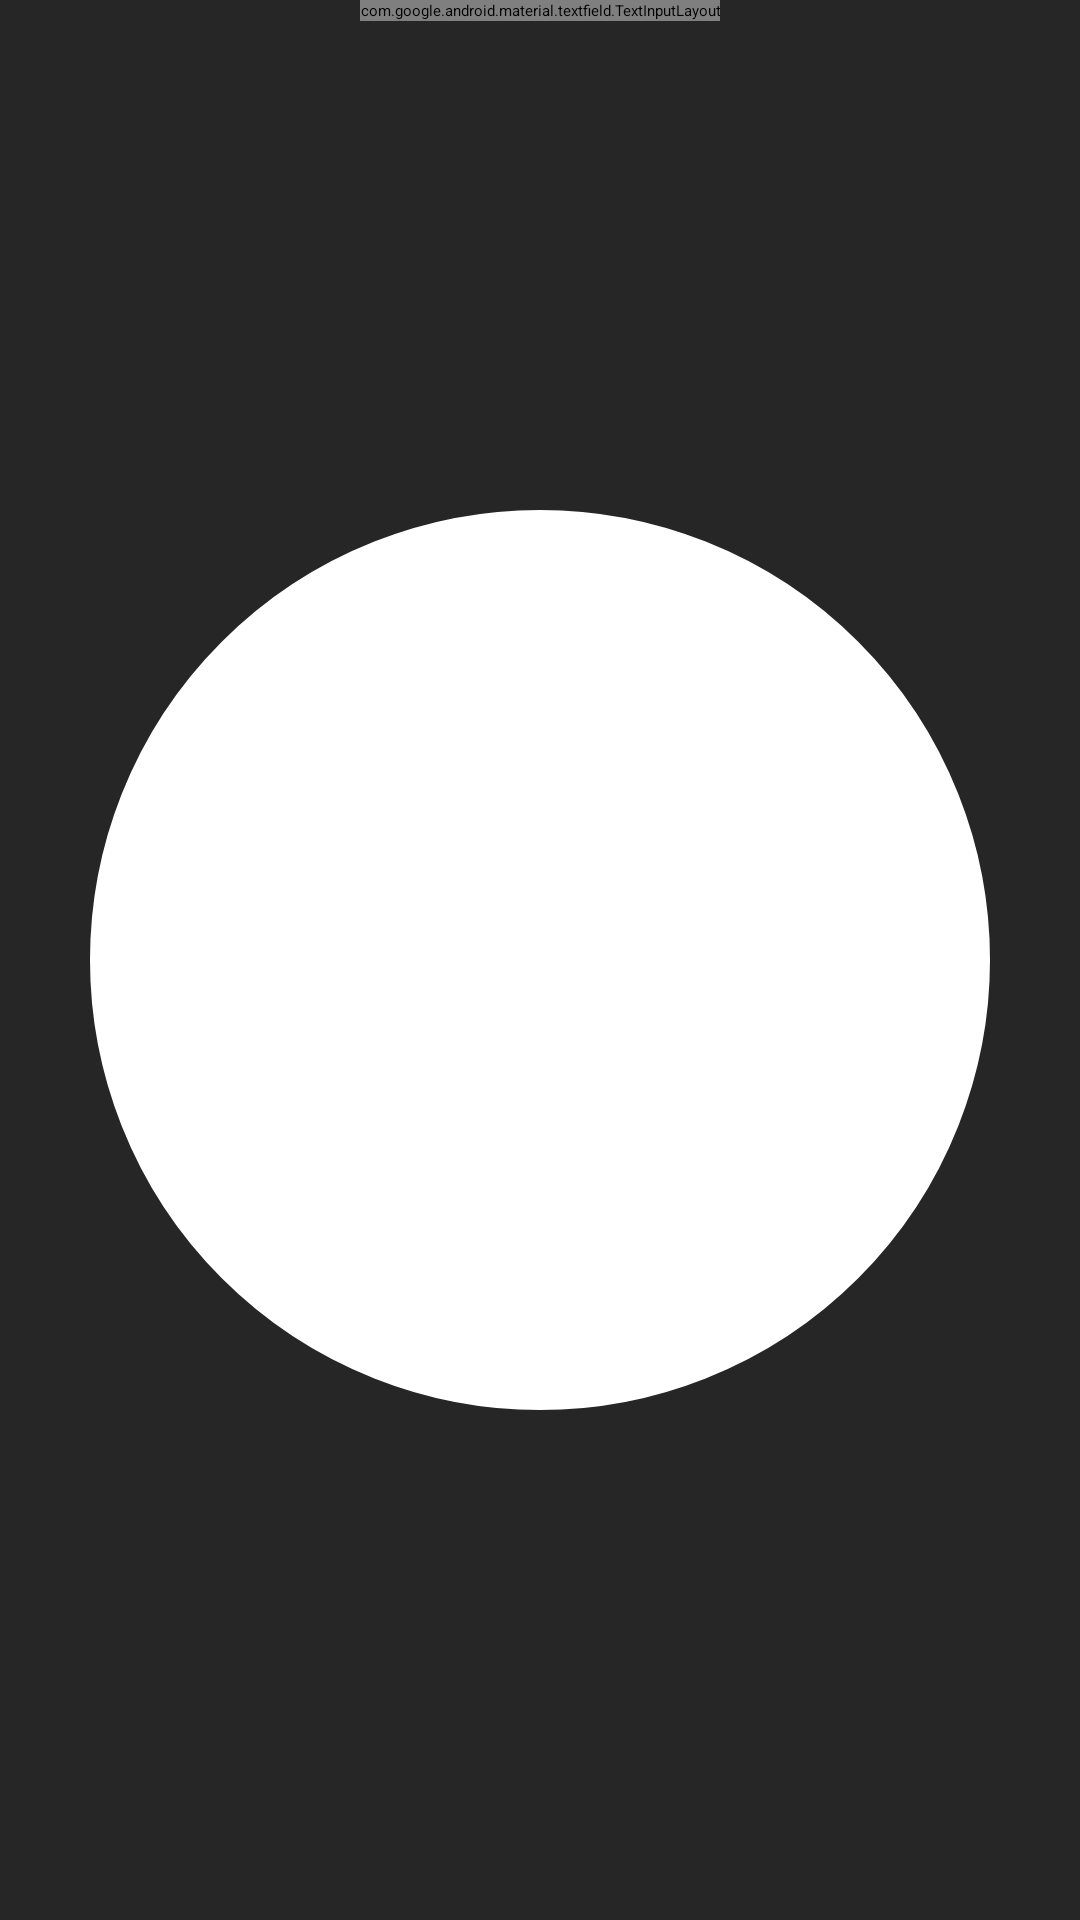

This screen was rendered from an Android layout file. Write that file and the resources it references.
<!-- AndroidManifest.xml: activity theme FullscreenTheme -->
<!-- res/layout/activity_show_me.xml -->
<RelativeLayout xmlns:android="http://schemas.android.com/apk/res/android"
    xmlns:tools="http://schemas.android.com/tools"
    android:layout_width="match_parent"
    android:layout_height="match_parent"
    xmlns:app="http://schemas.android.com/apk/res-auto"
    android:background="#0099cc"
    android:id="@+id/gameRL"
    tools:context="ru.orgcom.picky.ShowMeActivity">

    <com.google.android.flexbox.FlexboxLayout
        android:layout_width="match_parent"
        android:layout_height="match_parent"
        android:id="@+id/gameFlexboxLayout"
        app:alignItems="center"
        app:alignContent="center"
        app:flexWrap="wrap"
        app:flexDirection="row"
        app:justifyContent="space_around"
        >
    </com.google.android.flexbox.FlexboxLayout>

    <RelativeLayout
        android:id="@+id/dimmerRL"
        android:layout_width="match_parent"
        android:layout_height="match_parent"
        android:background="#000000"
        android:alpha="0.7"
        >
    </RelativeLayout>
    <ImageButton
        android:id="@+id/dimmerButton"
        android:layout_width="300dp"
        android:layout_height="300dp"
        android:layout_centerInParent="true"
        app:srcCompat="@drawable/ic_play_arrow_black_24dp"
        android:scaleType="centerCrop"
        android:padding="75dp"
        android:background="@drawable/cloudcircle_selector"
        android:clickable="true"
        android:onClick="onClick"
        android:tint="#0000ff"
        android:focusableInTouchMode="true"
        android:focusable="true"
        />
    <android.support.design.widget.TextInputLayout
        android:id="@+id/kidName"
        android:layout_width="wrap_content"
        android:layout_height="wrap_content"
        android:layout_centerHorizontal="true"
        android:layout_alignParentTop="true"
        app:hintTextAppearance="@style/MyHintText"
        android:textColorHint="#c1c1c1"
        android:gravity="center"
        >

        <EditText
            android:id="@+id/kidNameEditText"
            android:layout_width="wrap_content"
            android:layout_height="wrap_content"
            android:minWidth="500dp"
            android:hint="Имя испытуемого (для отчёта)"
            android:imeOptions="actionDone"
            android:inputType="text"
            android:maxLines="1"
            android:textColor="#ffffff"
            android:textSize="25dp"
            android:textColorHint="#c1c1c1"
            android:singleLine="true"
            android:gravity="center"
            android:theme="@style/MyEditText"/>

    </android.support.design.widget.TextInputLayout>

    <TextView
        android:layout_width="wrap_content"
        android:layout_height="wrap_content"
        android:id="@+id/hint"
        android:layout_alignParentBottom="true"
        android:textSize="20dp"
        android:textColor="#ffffff"/>

    <ProgressBar
        android:id="@+id/progressBar2"
        style="?android:attr/progressBarStyleLarge"
        android:layout_width="wrap_content"
        android:layout_height="wrap_content"
        android:layout_centerInParent="true"
        android:visibility="gone" />

    <LinearLayout
        android:orientation="horizontal"
        android:layout_width="70dp"
        android:layout_height="70dp"
        android:background="@drawable/tapper"
        android:alpha="0.9"
        android:visibility="gone"
        android:id="@+id/tapper" />

</RelativeLayout>
<!-- resources referenced by this layout -->
<resources>
  <!-- drawable cloudcircle_selector (drawable) -->
  <?xml version="1.0" encoding="utf-8"?>
  <selector xmlns:android="http://schemas.android.com/apk/res/android">
      <item android:state_pressed="true">
          <layer-list>
              <item android:right="0dp" android:bottom="0dp" android:left="0dp" android:top="0dp">
                  <shape xmlns:android="http://schemas.android.com/apk/res/android"
                      android:shape="oval" android:padding="0dp" android:innerRadius="100dp" android:innerRadiusRatio="1">
                      <solid android:color="#d8ffdc"/>
                      <stroke android:color="#d8ffdc" android:width="3dp"/>
                  </shape>
              </item>
          </layer-list>
      </item>
      <item android:state_enabled="false">
          <layer-list>
              <item android:right="0dp" android:bottom="0dp" android:left="0dp" android:top="0dp">
                  <shape xmlns:android="http://schemas.android.com/apk/res/android"
                      android:shape="oval" android:padding="0dp" android:innerRadius="100dp" android:innerRadiusRatio="1">
                      <solid android:color="#a3a3a3"/>
                      <stroke android:color="#a3a3a3" android:width="3dp"/>
                  </shape>
              </item>
          </layer-list>
      </item>
      <item>
          <layer-list>
              <item android:right="0dp" android:bottom="0dp" android:left="0dp" android:top="0dp">
                  <shape xmlns:android="http://schemas.android.com/apk/res/android"
                      android:shape="oval" android:padding="0dp" android:innerRadius="100dp" android:innerRadiusRatio="1">
                      <solid android:color="#FFFFFF"/>
                      <stroke android:color="#FFFFFF" android:width="3dp"/>
                  </shape>
              </item>
          </layer-list>
      </item>
  </selector>
  <!-- drawable tapper (drawable) -->
  <?xml version="1.0" encoding="utf-8"?>
  <shape xmlns:android="http://schemas.android.com/apk/res/android"
         android:shape="oval" android:innerRadius="50dp" android:innerRadiusRatio="1" android:thickness="3dp">
  <solid android:color="#ff6600"/>
  </shape>
</resources>
